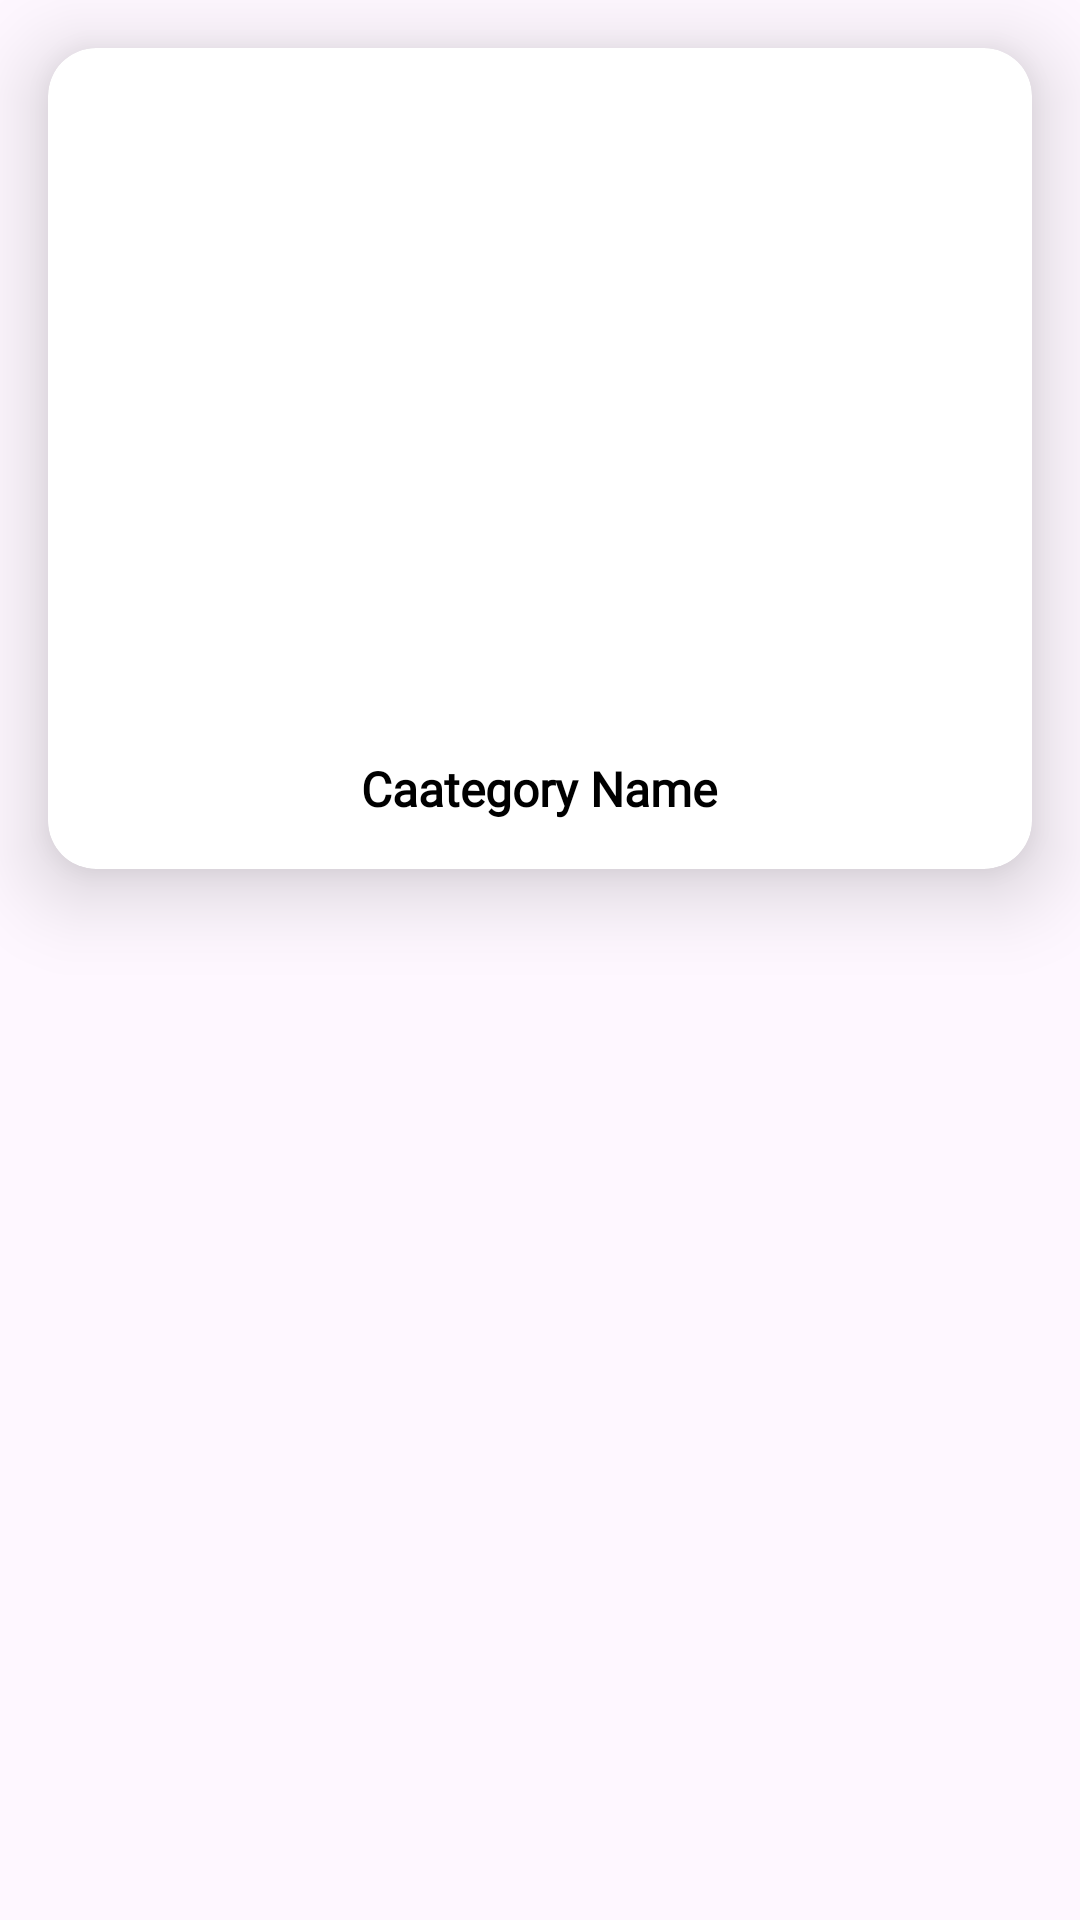

Android layout source for this screen:
<!-- AndroidManifest.xml: application theme Theme.HealthSphere -->
<!-- res/layout/lv_get_all_category.xml -->
<?xml version="1.0" encoding="utf-8"?>
<LinearLayout xmlns:android="http://schemas.android.com/apk/res/android"
    android:layout_width="match_parent"
    android:layout_height="match_parent"
    xmlns:app="http://schemas.android.com/apk/res-auto"
    android:orientation="vertical">

    <androidx.cardview.widget.CardView
        android:id="@+id/cvCtegoryList"
        android:layout_width="match_parent"
        android:layout_height="wrap_content"
        app:cardBackgroundColor="@color/white"
        app:cardElevation="16sp"
        app:cardCornerRadius="16sp"
        android:layout_margin="16sp">

        <LinearLayout
            android:layout_width="match_parent"
            android:layout_height="wrap_content"
            android:orientation="vertical"
            android:gravity="center">

            <ImageView
                android:layout_width="200dp"
                android:layout_height="200dp"
                android:id="@+id/ivLvCategoryImage"
                android:src="@drawable/category"
                android:layout_marginTop="16sp"/>
            <TextView
                android:layout_width="wrap_content"
                android:layout_height="wrap_content"
                android:id="@+id/tvCategoryName"
                android:text="Caategory Name"
                android:textColor="@color/black"
                android:textSize="16sp"
                android:textStyle="bold"
                android:fontFamily="@font/adamina"
                android:layout_marginTop="20sp"
                android:layout_marginBottom="16sp"/>

        </LinearLayout>

    </androidx.cardview.widget.CardView>

</LinearLayout>
<!-- resources referenced by this layout -->
<resources>
  <color name="black">#FF000000</color>
  <color name="white">#FFFFFFFF</color>
  <style name="Theme.HealthSphere" parent="Base.Theme.HealthSphere" />
  <style name="Base.Theme.HealthSphere" parent="Theme.Material3.DayNight.NoActionBar">
          
          
      </style>
</resources>
